Run: headless pygame with SDL's dummy video driver; simulated clock (each Clock.tick advances the game by its frame time, no real sleeping); random seed 0; keys injected as events and as key.get_pressed() state; mouse plan: one left click at the window centre at the start of phase 2, then a move to the lower-right quarter at the start of phase 3.
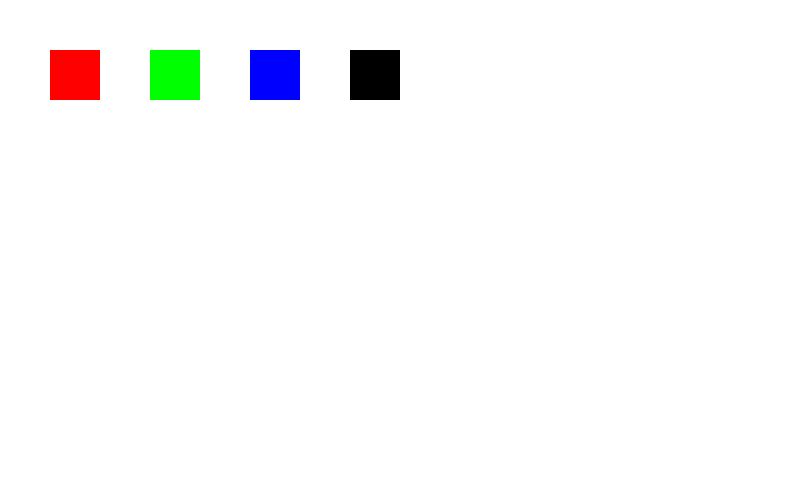
Frame 1 of 4 · flips 1–60 · no input
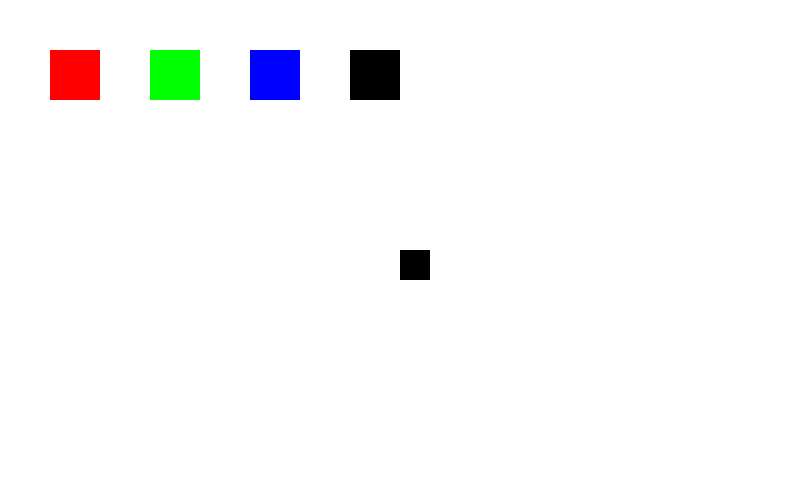
Frame 2 of 4 · flips 61–180 · clicked the window centre · tapped SPACE, RETURN · held RIGHT (→), D
Frame 3 of 4 · flips 181–300 · moved the mouse to the lower-right quarter · held DOWN (↓), S · screen unchanged from frame 2, image omitted
Frame 4 of 4 · flips 301–420 · held LEFT (←), A, UP (↑), W · screen unchanged from frame 3, image omitted

The pygame program that drew these frames:

import pygame

pygame.init()

windowHeight = 500
windowLength = 800

screen = pygame.display.set_mode((windowLength, windowHeight))

running = True

# Colors
white = (255, 255, 255)
black = (0, 0, 0)
red = (255, 0, 0)
green = (0, 255, 0)
blue = (0, 0, 255)

currentColor = black

def drawSquare(thickness, x, y):
    square = pygame.Rect(x, y, thickness, thickness)
    pygame.draw.rect(screen, currentColor, square, 3)
    screen.fill(currentColor, rect=square)
    return square

screen.fill(white)
while running:
    redBtn = pygame.Rect(50, 50, 50, 50)
    pygame.draw.rect(screen, red, redBtn, 3)
    screen.fill(red, rect=redBtn)
    
    greenBtn = pygame.Rect(150, 50, 50, 50)
    pygame.draw.rect(screen, green, greenBtn, 3)
    screen.fill(green, rect=greenBtn)
    
    blueBtn = pygame.Rect(250, 50, 50, 50)
    pygame.draw.rect(screen, blue, blueBtn, 3)
    screen.fill(blue, rect=blueBtn)
    
    blackBtn = pygame.Rect(350, 50, 50, 50)
    pygame.draw.rect(screen, black, blackBtn, 3)
    screen.fill(black, rect=blackBtn)
    for event in pygame.event.get():
        if event.type == pygame.QUIT:
            running = False
        if event.type == pygame.MOUSEBUTTONDOWN and event.button == 1 or pygame.mouse.get_pressed()[0]:
            mx, my = pygame.mouse.get_pos()
            
            if mx < windowLength and my < windowHeight:
                if redBtn.collidepoint(mx, my):
                    currentColor = red
                    print("Color is now red!")
                    
                if greenBtn.collidepoint(mx, my):
                    currentColor = green
                    print("Color is now green!")
                    
                if blueBtn.collidepoint(mx, my):
                    currentColor = blue
                    print("Color is now blue!")
                    
                if blackBtn.collidepoint(mx, my):
                    currentColor = black
                    print("Color is now black!")
                    
                else:
                    drawSquare(30, mx, my)
                    print(f"Creating square at {mx}, {my}!")
                    print(f"Creating square at {mx}, {my}!")
    
    pygame.display.flip()
